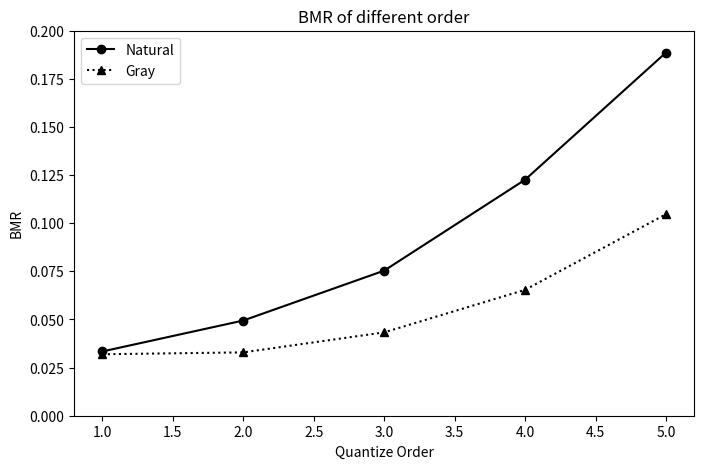
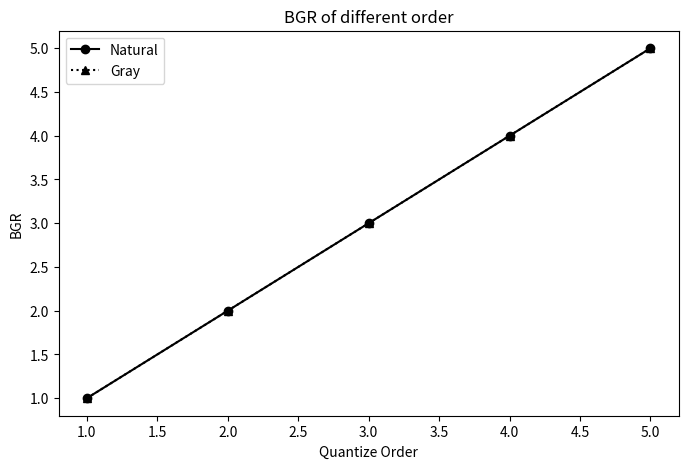

Reproduce these figures in Python, in order.
# -*- coding: utf-8 -*-

import matplotlib.pyplot as plt
from numpy import array

order = [1,2,3,4,5]
qtype = ['Natural','Gray']

bmr = array([[ 0.03338   ,  0.03193   ],
       [ 0.04945   ,  0.032905  ],
       [ 0.07536667,  0.0433    ],
       [ 0.12259   ,  0.0653925 ],
       [ 0.188642  ,  0.104688  ]])
       
bgr = array([[ 1.,  1.],
       [ 2.,  2.],
       [ 3.,  3.],
       [ 4.,  4.],
       [ 5.,  5.]])
       
plt.figure(figsize=(8,5))
plt.plot(order,bmr[:,0],'ko-',label=qtype[0])
plt.plot(order,bmr[:,1],'k^:',label=qtype[1])
plt.ylim(0,0.2)
plt.xlabel('Quantize Order')
plt.ylabel('BMR')
plt.title('BMR of different order')
plt.legend()
plt.show()

plt.figure(figsize=(8,5))
plt.plot(order,bgr[:,0],'ko-',label=qtype[0])
plt.plot(order,bgr[:,1],'k^:',label=qtype[1])
plt.xlabel('Quantize Order')
plt.ylabel('BGR')
plt.title('BGR of different order')
plt.legend()
plt.show()
